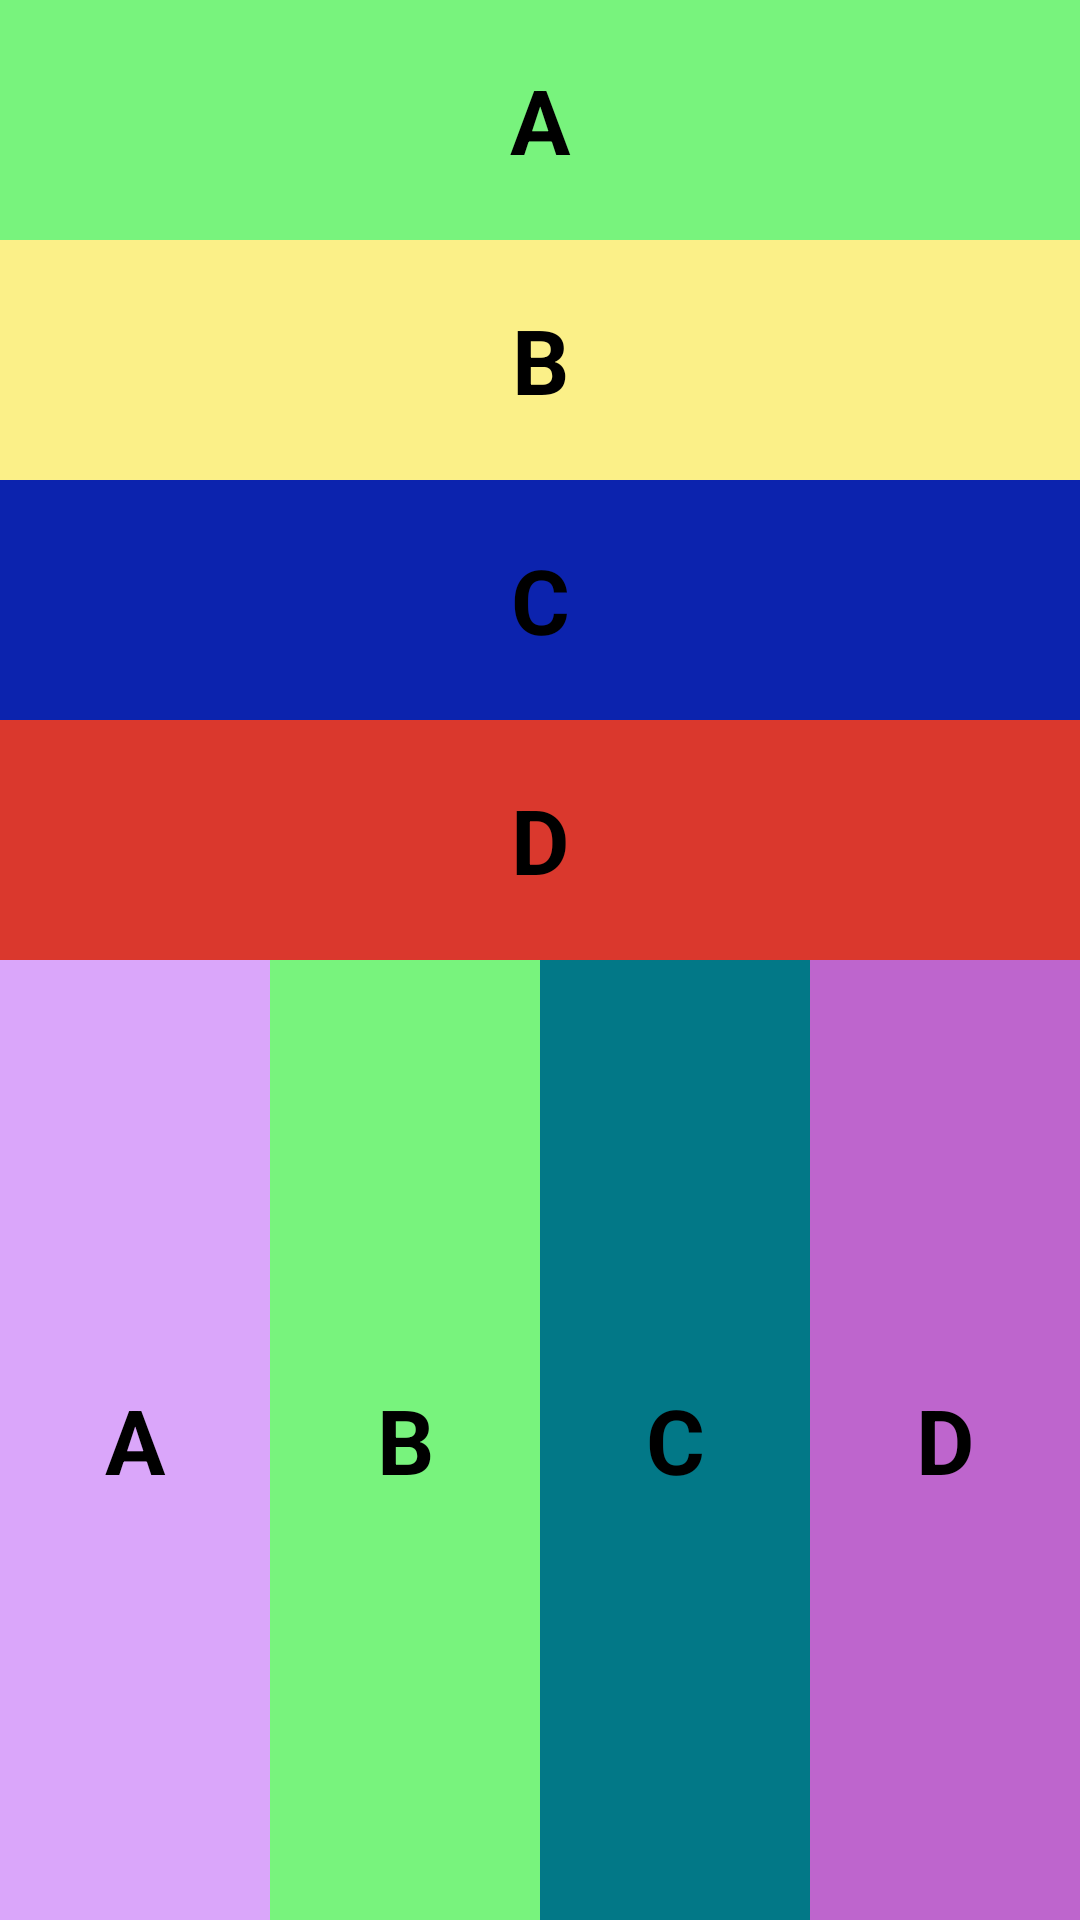

Layout XML and referenced resources for this Android screen:
<!-- AndroidManifest.xml: application theme Theme.SS2 -->
<!-- res/layout/linear_horiver.xml -->
<?xml version="1.0" encoding="utf-8"?>
<LinearLayout xmlns:android="http://schemas.android.com/apk/res/android"
    android:orientation="vertical"
    android:layout_width="match_parent"
    android:layout_height="match_parent"
    android:weightSum="2">

    <LinearLayout
        android:orientation="vertical"
        android:layout_width="match_parent"
        android:layout_height="0dp"
        android:layout_weight="1"
        android:weightSum="4">

        <TextView
            android:layout_width="match_parent"
            android:layout_height="0dp"
            android:layout_weight="1"
            android:background="#78F37D"
            android:text="A"
            android:textStyle="bold"
            android:textSize="30sp"
            android:textColor="@color/black"
            android:gravity="center"/>

        <TextView
            android:layout_width="match_parent"
            android:layout_height="0dp"
            android:layout_weight="1"
            android:background="#FBF088"
            android:text="B"
            android:textStyle="bold"
            android:textSize="30sp"
            android:textColor="@color/black"
            android:gravity="center"/>

        <TextView
            android:layout_width="match_parent"
            android:layout_height="0dp"
            android:layout_weight="1"
            android:background="#0C23AE"
            android:text="C"
            android:textStyle="bold"
            android:textSize="30sp"
            android:textColor="@color/black"
            android:gravity="center"/>

        <TextView
            android:layout_width="match_parent"
            android:layout_height="0dp"
            android:layout_weight="1"
            android:background="#DA382D"
            android:text="D"
            android:textStyle="bold"
            android:textSize="30sp"
            android:textColor="@color/black"
            android:gravity="center"/>
    </LinearLayout>

    <LinearLayout
        android:orientation="horizontal"
        android:layout_width="match_parent"
        android:layout_height="0dp"
        android:layout_weight="1"
        android:weightSum="4">

        <TextView
            android:layout_width="0dp"
            android:layout_height="match_parent"
            android:layout_weight="1"
            android:background="#DAA6FA"
            android:text="A"
            android:textStyle="bold"
            android:textSize="30sp"
            android:textColor="@color/black"
            android:gravity="center" />

        <TextView
            android:layout_width="0dp"
            android:layout_height="match_parent"
            android:layout_weight="1"
            android:background="#78F37D"
            android:text="B"
            android:textStyle="bold"
            android:textSize="30sp"
            android:textColor="@color/black"
            android:gravity="center" />

        <TextView
            android:layout_width="0dp"
            android:layout_height="match_parent"
            android:layout_weight="1"
            android:background="#027887"
            android:text="C"
            android:textStyle="bold"
            android:textSize="30sp"
            android:textColor="@color/black"
            android:gravity="center" />

        <TextView
            android:layout_width="0dp"
            android:layout_height="match_parent"
            android:layout_weight="1"
            android:background="#BE65CD"
            android:text="D"
            android:textStyle="bold"
            android:textSize="30sp"
            android:textColor="@color/black"
            android:gravity="center" />
    </LinearLayout>

</LinearLayout>
<!-- resources referenced by this layout -->
<resources>
  <style name="Theme.SS2" parent="Theme.AppCompat.Light.NoActionBar">
          
          <item name="colorPrimary">@color/purple_500</item>
          <item name="colorPrimaryVariant">@color/purple_700</item>
          <item name="colorOnPrimary">@color/white</item>
          
          <item name="colorSecondary">@color/teal_200</item>
          <item name="colorSecondaryVariant">@color/teal_700</item>
          <item name="colorOnSecondary">@color/black</item>
          
          <item name="android:statusBarColor">?attr/colorPrimaryVariant</item>
          
      </style>
  <!-- not gathered from this repository: default colours our renderer supplied (Android Studio template values) -->
  <color name="purple_500">#FF6200EE</color>
  <color name="purple_700">#FF3700B3</color>
  <color name="teal_200">#FF03DAC5</color>
  <color name="teal_700">#FF018786</color>
  <color name="black">#FF000000</color>
  <color name="white">#FFFFFFFF</color>
</resources>
